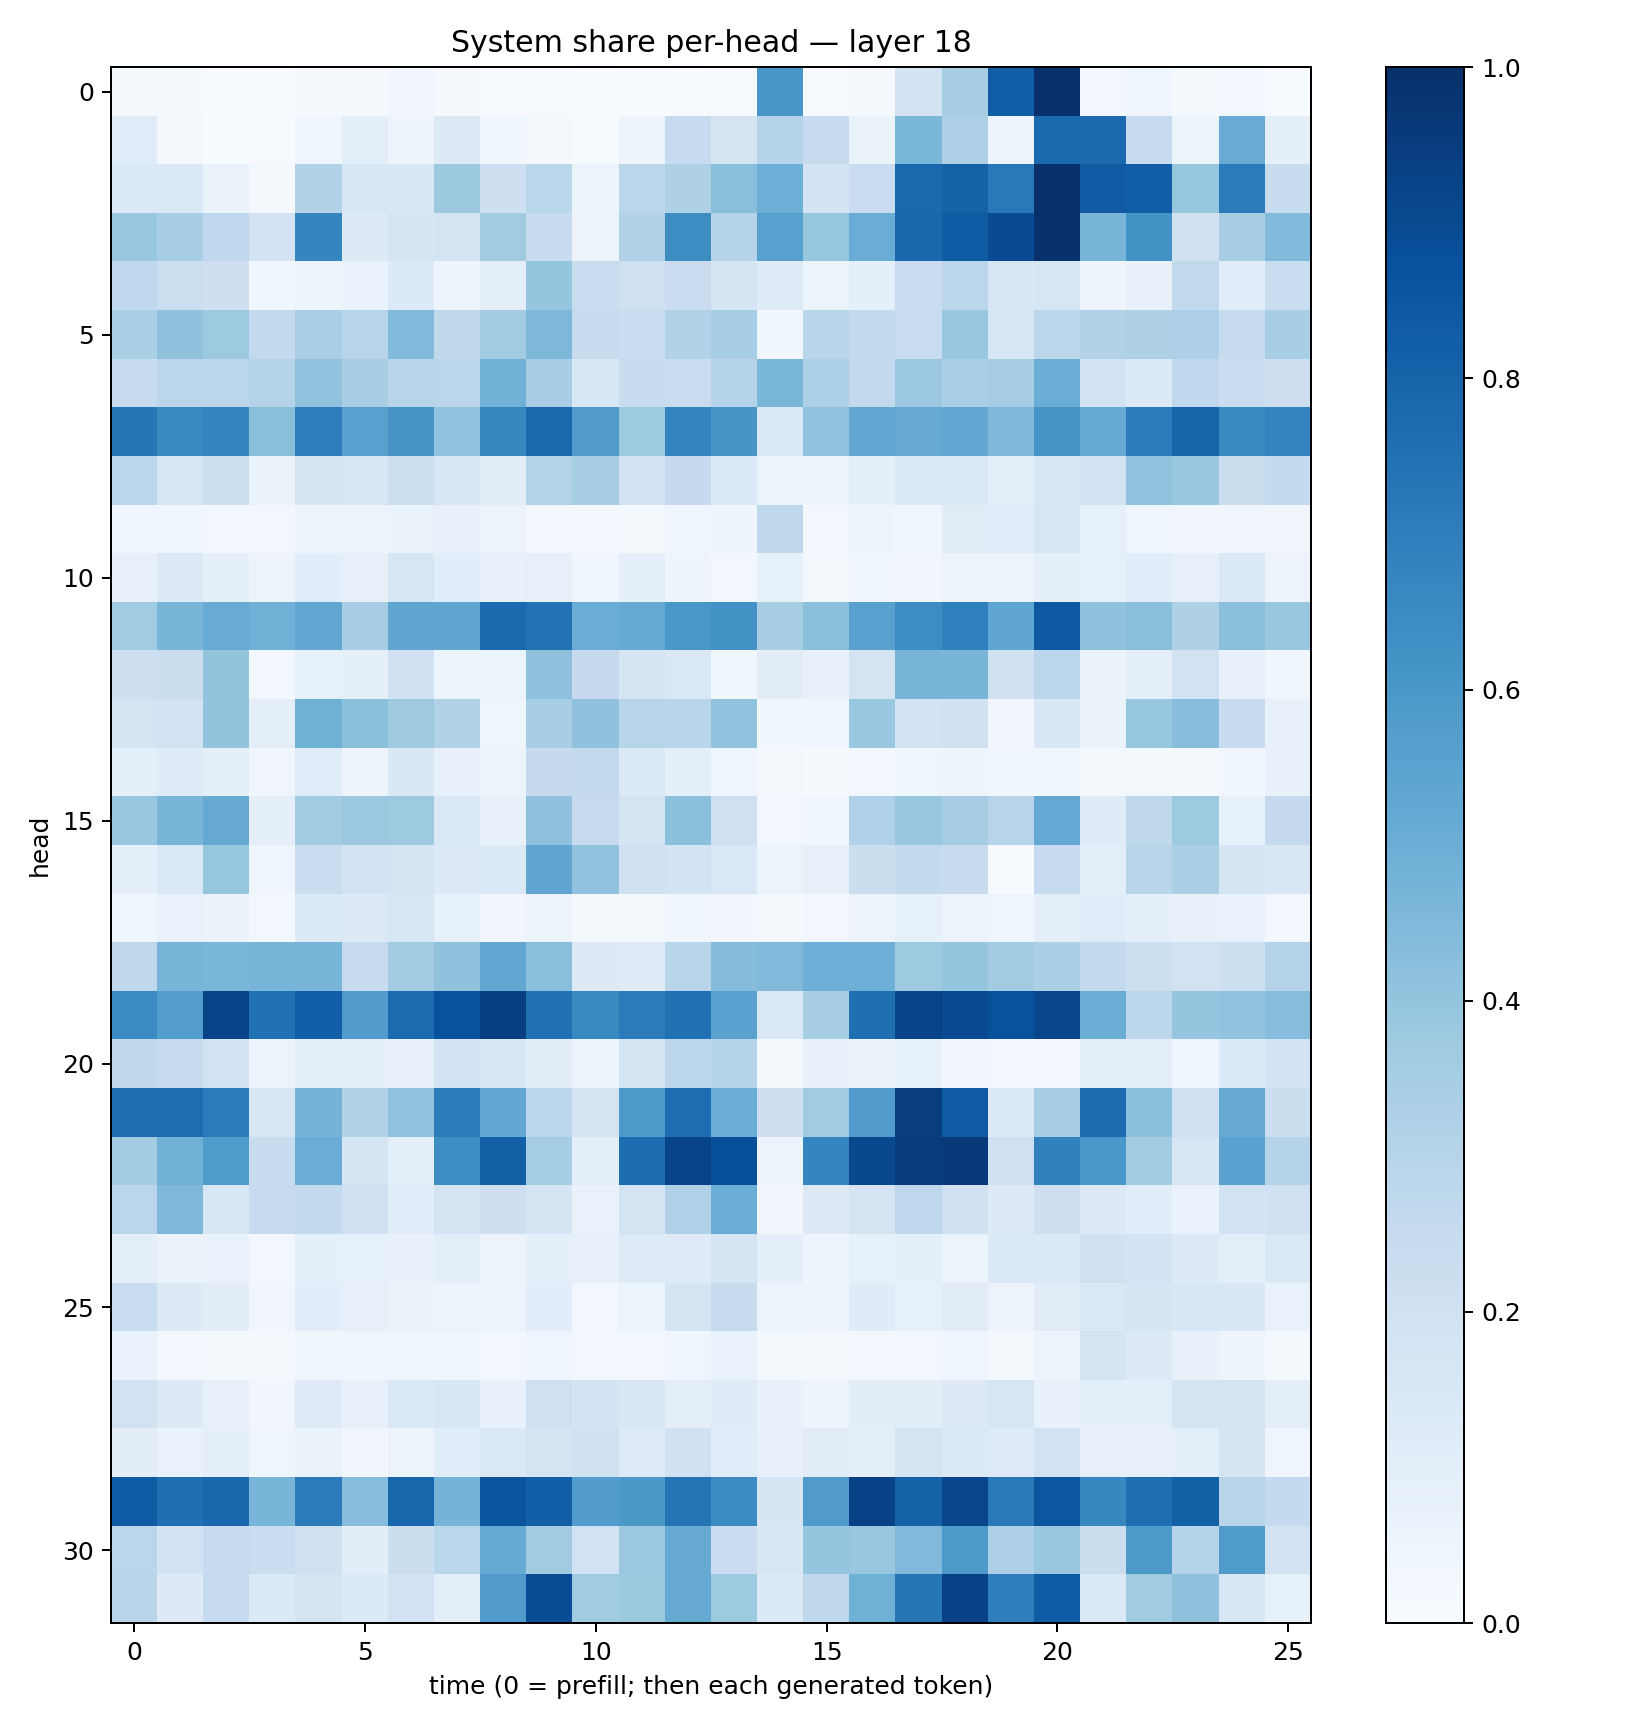

Values plotted in this chart, from the file beside it:
0.012440254, 0.014277118, 0.0007042283, 0.0020493302, 0.009010158, 0.008864408, 0.035135016, 0.009660184, 0.0042143166, 0.0047030104, 0.0022640408, 0.004712955, 0.003225293, 0.006317038, 0.60488445, 0.0054746997, 0.007829296, 0.1833436, 0.34084427, 0.820378, 0.9987541, 0.028489305, 0.043377277, 0.0133694885
0.1161, 0.01919, 0.001785, 0.004516, 0.04158, 0.101, 0.04906, 0.1322, 0.03697, 0.01571, 0.004336, 0.05059, 0.2486, 0.1649, 0.302, 0.2469, 0.0638, 0.4602, 0.3279, 0.04698, 0.7764, 0.7751, 0.2463, 0.06049
0.1367, 0.1384, 0.06501, 0.01983, 0.3112, 0.1537, 0.1534, 0.3769, 0.2141, 0.2882, 0.05143, 0.2872, 0.3242, 0.4226, 0.4959, 0.1809, 0.2291, 0.7836, 0.8083, 0.7186, 0.9979, 0.8377, 0.8228, 0.3929
0.3837, 0.3466, 0.2675, 0.1833, 0.6684, 0.1319, 0.1656, 0.1733, 0.3621, 0.2399, 0.05824, 0.3087, 0.6445, 0.3037, 0.558, 0.3931, 0.507, 0.7879, 0.8285, 0.8941, 0.9958, 0.4674, 0.6243, 0.1981
0.2678, 0.2182, 0.2125, 0.03798, 0.06174, 0.06895, 0.1356, 0.05046, 0.101, 0.3978, 0.2325, 0.2084, 0.2292, 0.1641, 0.1213, 0.06023, 0.09121, 0.2284, 0.2789, 0.1549, 0.1637, 0.04747, 0.0775, 0.264
0.3358, 0.4094, 0.3726, 0.2588, 0.3365, 0.2932, 0.4448, 0.2723, 0.3615, 0.4554, 0.2423, 0.2311, 0.3091, 0.347, 0.03733, 0.2916, 0.2609, 0.2331, 0.3841, 0.1595, 0.2809, 0.3145, 0.3238, 0.3242
0.2441, 0.2844, 0.282, 0.3068, 0.4042, 0.3422, 0.291, 0.2835, 0.4823, 0.346, 0.1538, 0.2356, 0.2277, 0.3044, 0.4612, 0.331, 0.2613, 0.3822, 0.3338, 0.3505, 0.5027, 0.1915, 0.1377, 0.2684
0.7299, 0.6543, 0.6708, 0.4235, 0.701, 0.5579, 0.6109, 0.4037, 0.663, 0.78, 0.5803, 0.3731, 0.6743, 0.6115, 0.1417, 0.4053, 0.5306, 0.5124, 0.5271, 0.4529, 0.6109, 0.5178, 0.7034, 0.7968
0.2796, 0.1605, 0.2156, 0.06549, 0.1701, 0.1615, 0.2182, 0.1528, 0.104, 0.3057, 0.3513, 0.1805, 0.2538, 0.1336, 0.06024, 0.06062, 0.08793, 0.148, 0.1409, 0.1006, 0.158, 0.1896, 0.4025, 0.388
0.04462, 0.04203, 0.02347, 0.02656, 0.0571, 0.0525, 0.0649, 0.07255, 0.05857, 0.02574, 0.02831, 0.0226, 0.04637, 0.04974, 0.2717, 0.03018, 0.0517, 0.04604, 0.1107, 0.1135, 0.162, 0.08435, 0.04565, 0.03174
0.08042, 0.1257, 0.0913, 0.05481, 0.1075, 0.07847, 0.1585, 0.1081, 0.07175, 0.08055, 0.0413, 0.09104, 0.04894, 0.02941, 0.08393, 0.02149, 0.03884, 0.03245, 0.05787, 0.05589, 0.08761, 0.08218, 0.1141, 0.08029
0.3644, 0.4672, 0.5088, 0.4895, 0.5295, 0.3493, 0.5337, 0.533, 0.7761, 0.7448, 0.5044, 0.5174, 0.5989, 0.6267, 0.3399, 0.4227, 0.5579, 0.6434, 0.6887, 0.5369, 0.8456, 0.409, 0.4237, 0.3205
0.2142, 0.2239, 0.3997, 0.03094, 0.08579, 0.09346, 0.2019, 0.05429, 0.05125, 0.4126, 0.2508, 0.169, 0.1438, 0.03814, 0.1048, 0.07118, 0.1739, 0.4689, 0.4654, 0.1981, 0.2787, 0.06391, 0.08822, 0.1923
0.1754, 0.1875, 0.402, 0.09765, 0.492, 0.4215, 0.369, 0.3158, 0.04047, 0.3445, 0.4077, 0.2902, 0.2912, 0.4056, 0.03847, 0.04079, 0.3898, 0.183, 0.1953, 0.03394, 0.1489, 0.06613, 0.393, 0.4295
0.09269, 0.1173, 0.09575, 0.03257, 0.1163, 0.0472, 0.1514, 0.08199, 0.06215, 0.2514, 0.2616, 0.1381, 0.09597, 0.04627, 0.02284, 0.01506, 0.0279, 0.04468, 0.0477, 0.03849, 0.03759, 0.02164, 0.02244, 0.02195
0.3885, 0.4658, 0.5139, 0.09076, 0.3588, 0.3807, 0.3728, 0.1412, 0.07376, 0.4132, 0.2488, 0.1759, 0.4205, 0.2058, 0.02672, 0.03617, 0.3177, 0.386, 0.3478, 0.2955, 0.5227, 0.119, 0.2701, 0.3734
0.08688, 0.142, 0.3944, 0.04007, 0.2337, 0.1865, 0.1779, 0.1303, 0.1368, 0.5314, 0.4029, 0.1964, 0.1867, 0.1472, 0.05466, 0.08007, 0.2205, 0.2541, 0.2352, 0.006055, 0.2484, 0.09871, 0.2896, 0.3355
0.04191, 0.06737, 0.06389, 0.02907, 0.1366, 0.132, 0.1572, 0.08536, 0.03359, 0.05595, 0.02003, 0.02055, 0.03883, 0.03488, 0.01674, 0.02403, 0.05753, 0.08489, 0.05662, 0.04628, 0.09485, 0.1146, 0.09074, 0.07252
0.2707, 0.4705, 0.4645, 0.466, 0.4672, 0.2444, 0.3585, 0.4071, 0.5274, 0.423, 0.1263, 0.1199, 0.2916, 0.4363, 0.4466, 0.4923, 0.4924, 0.3733, 0.3957, 0.3569, 0.3352, 0.2557, 0.2175, 0.1889
0.6472, 0.5678, 0.924, 0.7485, 0.8187, 0.5753, 0.7699, 0.8702, 0.9375, 0.7506, 0.658, 0.7075, 0.7538, 0.5512, 0.1421, 0.343, 0.7573, 0.9183, 0.8962, 0.8739, 0.9155, 0.5022, 0.2784, 0.3984
0.2725, 0.2444, 0.1939, 0.05856, 0.08916, 0.09792, 0.08006, 0.1802, 0.1539, 0.1044, 0.06067, 0.1664, 0.2807, 0.2985, 0.02225, 0.07349, 0.06442, 0.08467, 0.03417, 0.02663, 0.02872, 0.09158, 0.09924, 0.03994
0.7652, 0.7635, 0.7105, 0.1575, 0.4747, 0.3101, 0.4034, 0.7038, 0.5246, 0.2828, 0.1745, 0.5933, 0.7641, 0.5075, 0.2141, 0.3606, 0.5783, 0.9474, 0.8371, 0.1344, 0.3501, 0.7726, 0.4225, 0.2033
0.3564, 0.4838, 0.5846, 0.2404, 0.5068, 0.1708, 0.09776, 0.6387, 0.815, 0.3551, 0.0973, 0.7686, 0.9199, 0.8784, 0.06123, 0.6697, 0.9028, 0.9549, 0.96, 0.2075, 0.6846, 0.5996, 0.3567, 0.1578
0.2835, 0.4531, 0.1537, 0.2466, 0.2568, 0.2039, 0.1162, 0.1763, 0.2116, 0.1689, 0.06835, 0.1762, 0.3194, 0.503, 0.03287, 0.1325, 0.1728, 0.2761, 0.1967, 0.1288, 0.2135, 0.1258, 0.1073, 0.06866
0.1006, 0.06399, 0.06684, 0.02414, 0.08646, 0.0822, 0.0733, 0.09603, 0.05607, 0.086, 0.08183, 0.1239, 0.122, 0.1702, 0.0887, 0.04938, 0.08233, 0.09329, 0.05431, 0.1387, 0.1371, 0.1965, 0.1798, 0.125
0.2323, 0.1324, 0.103, 0.03282, 0.1055, 0.08116, 0.06634, 0.05222, 0.06107, 0.1068, 0.0291, 0.05086, 0.171, 0.245, 0.05214, 0.05544, 0.1173, 0.08541, 0.1102, 0.055, 0.1127, 0.1479, 0.167, 0.1538
0.06746, 0.02474, 0.02004, 0.02341, 0.03867, 0.03979, 0.03528, 0.03667, 0.0264, 0.04436, 0.02511, 0.02772, 0.0419, 0.06785, 0.02051, 0.01951, 0.02552, 0.03016, 0.04401, 0.02125, 0.05195, 0.1752, 0.1317, 0.07739
0.1944, 0.1286, 0.08076, 0.0348, 0.1217, 0.07748, 0.1402, 0.156, 0.07502, 0.2056, 0.1852, 0.1514, 0.09677, 0.1196, 0.07682, 0.04734, 0.1016, 0.1016, 0.1302, 0.1572, 0.07717, 0.09975, 0.09805, 0.1764
0.1027, 0.06835, 0.1, 0.0451, 0.0653, 0.03126, 0.05661, 0.1088, 0.1455, 0.1729, 0.1962, 0.1228, 0.2016, 0.1137, 0.07337, 0.1124, 0.09933, 0.1738, 0.1374, 0.1239, 0.1876, 0.08113, 0.07849, 0.09707
0.8285, 0.757, 0.7873, 0.4664, 0.7097, 0.4332, 0.7903, 0.4736, 0.8598, 0.8175, 0.5763, 0.5959, 0.7352, 0.6457, 0.1696, 0.5811, 0.931, 0.8085, 0.9172, 0.7112, 0.855, 0.6615, 0.7602, 0.8146
0.2829, 0.1852, 0.2496, 0.2309, 0.1968, 0.1042, 0.2203, 0.2873, 0.5193, 0.361, 0.1915, 0.3803, 0.5145, 0.2288, 0.1496, 0.3946, 0.388, 0.4484, 0.5906, 0.3245, 0.3844, 0.2259, 0.592, 0.2996
0.2899, 0.1319, 0.2498, 0.1363, 0.1793, 0.1337, 0.1901, 0.0949, 0.581, 0.8902, 0.3655, 0.3768, 0.5127, 0.3716, 0.1362, 0.2707, 0.4893, 0.734, 0.9322, 0.6957, 0.8306, 0.1386, 0.3666, 0.4116
